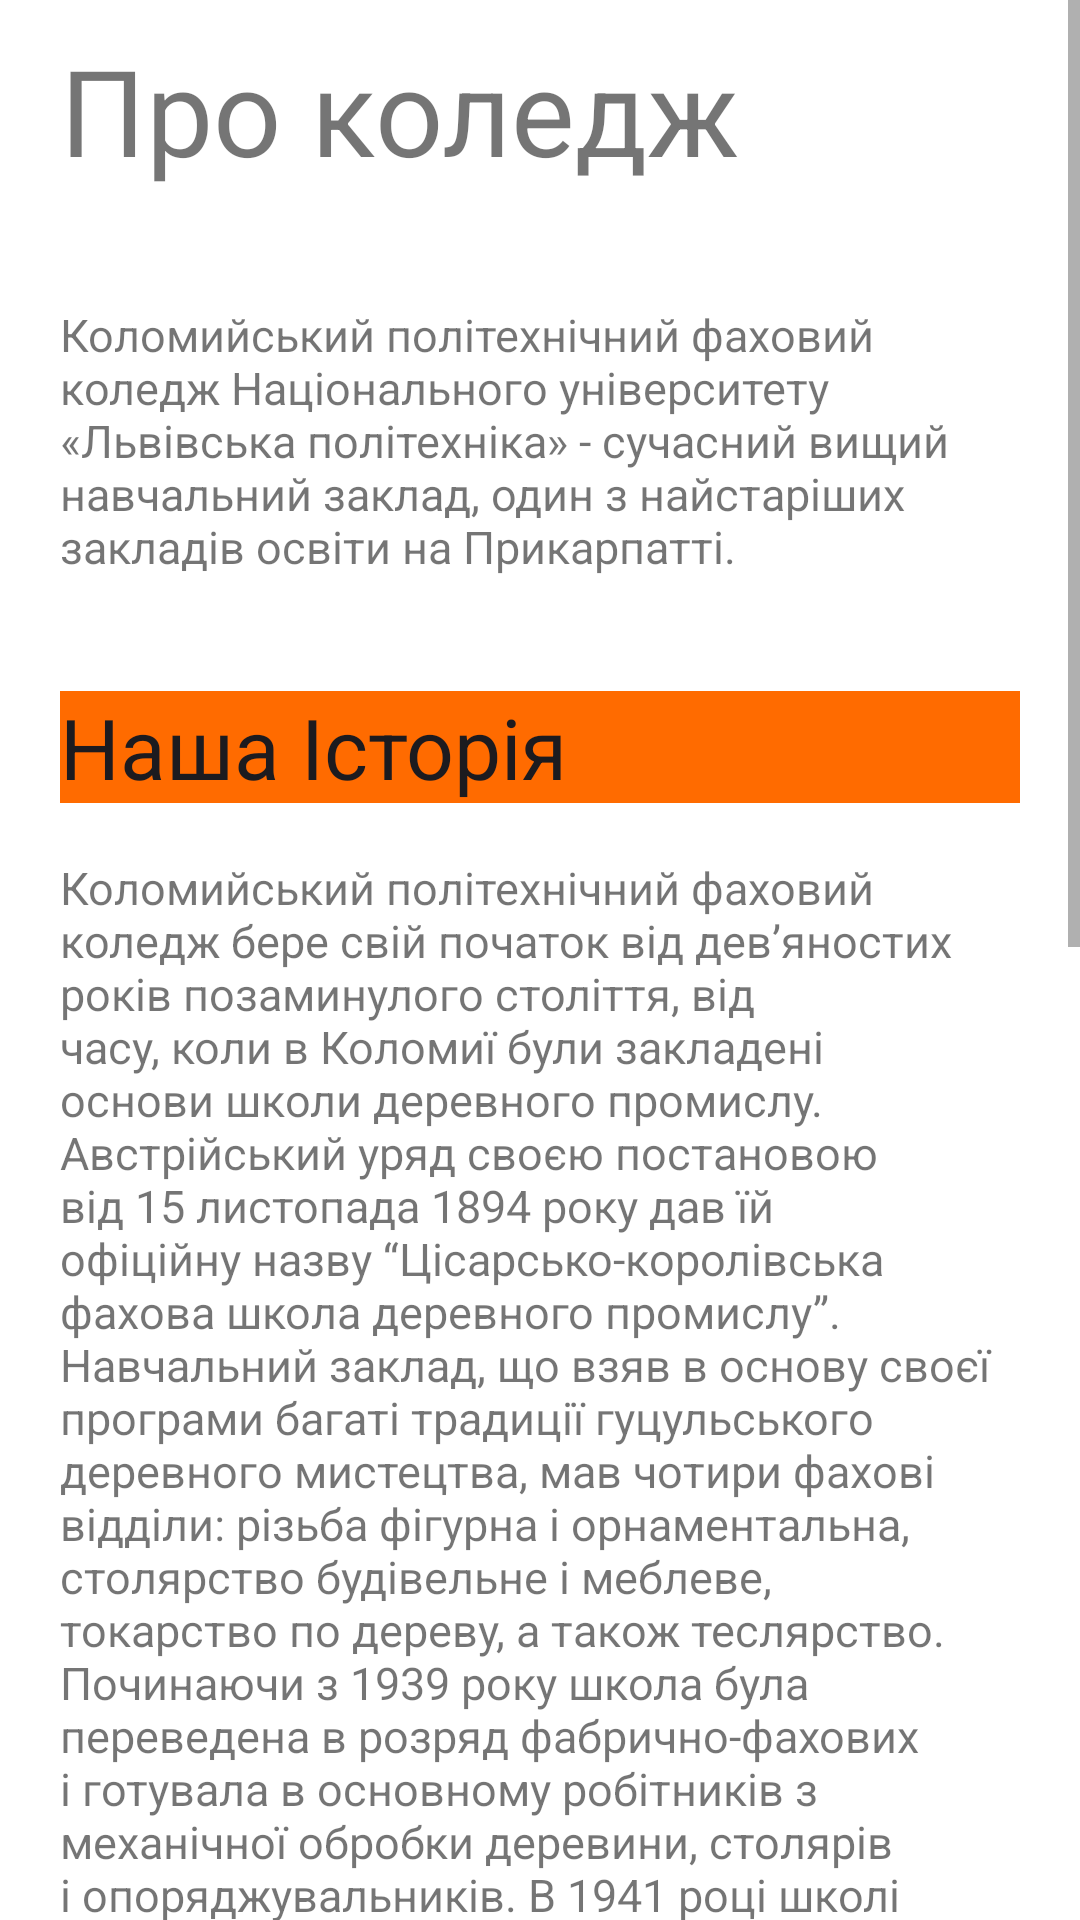

Produce the Android XML layout that renders to this screen, including the resource entries it uses.
<!-- AndroidManifest.xml: application theme Theme.KPKhub -->
<!-- res/layout/fragment_about.xml -->
<?xml version="1.0" encoding="utf-8"?>
<ScrollView xmlns:android="http://schemas.android.com/apk/res/android"
    android:layout_width="match_parent"
    android:layout_height="match_parent"
    xmlns:tools="http://schemas.android.com/tools"
    xmlns:app="http://schemas.android.com/apk/res-auto">

        <LinearLayout
            android:layout_width="match_parent"
            android:layout_height="wrap_content"
            android:orientation="vertical"
            android:layout_marginHorizontal="20dp"
            android:layout_marginVertical="10dp"
            android:paddingBottom="20dp">
                <TextView
                    android:id="@+id/aboutTitle"
                    android:layout_width="match_parent"
                    android:layout_height="wrap_content"
                    android:text="Про коледж"
                    android:textSize="40sp"/>
                <TextView
                    android:id="@+id/aboutDesc"
                    android:layout_width="match_parent"
                    android:layout_height="wrap_content"
                    android:textSize="15sp"
                    android:text="@string/about_main_desc"
                    android:layout_marginTop="38dp"
                    />
                <TextView
                    android:id="@+id/titleHistory"
                    android:layout_width="match_parent"
                    android:layout_height="wrap_content"
                    android:text="Наша Історія"
                    android:background="#FF6B00"
                    android:textColor="#1C1B1F"
                    android:textSize="28sp"
                    android:layout_marginTop="38dp"/>
                <TextView
                    android:id="@+id/historyCollage"
                    android:layout_width="match_parent"
                    android:layout_height="wrap_content"
                    android:text="@string/history_desc"
                    android:layout_marginTop="18dp"
                    android:textSize="15dp" />
        </LinearLayout>
</ScrollView>
<!-- resources referenced by this layout -->
<resources>
  <string name="about_main_desc">Коломийський політехнічний фаховий коледж Національного університету «Львівська політехніка» - сучасний вищий навчальний заклад, один з найстаріших закладів освіти на Прикарпатті.</string>
  <string name="history_desc">
  Коломийський політехнічний фаховий коледж бере свій початок від дев’яностих років позаминулого століття, від часу, коли в Коломиї були закладені основи школи деревного промислу. Австрійський уряд своєю постановою від 15 листопада 1894 року дав їй офіційну назву “Цісарсько-королівська фахова школа деревного промислу”. Навчальний заклад, що взяв в основу своєї програми багаті традиції гуцульського деревного мистецтва, мав чотири фахові відділи: різьба фігурна і орнаментальна, столярство будівельне і меблеве, токарство по дереву, а також теслярство.
  Починаючи з 1939 року школа була переведена в розряд фабрично-фахових і готувала в основному робітників з механічної обробки деревини, столярів і опоряджувальників.
  В 1941 році школі повернуто її попередній статус, а в 1942 році відкрито ще 7 нових відділів: будівельний, стельмаський, безкоштовні автомати шевський, слюсарний, бляхарський, електромонтажний і годинникарський. В цей час реміснича школа отримала назву «Державна реміснича школа з українською мовою навчання в Коломиї». В ній було відкрито філію Львівської технічно-фахової школи – будівельний ліцей, який готував спеціалістів з архітектури та внутрішнього оформлення будівель.
  26 січня 1945 року наказом Міністерства освіти УРСР № 89 від на базі ремісничої школи був створений Коломийський технікум механічної обробки деревини.
  Наказом Міністерства деревообробної промисловості УРСР від 16.05.1991 року №32/120 Коломийський технікум механічної обробки деревини реорганізовано в Коломийський механіко-технологічний коледж.
  Згідно наказу Міністерства освіти і науки України від 17.05.2000 року №139 Коломийський механіко-технологічний коледж перейменовано в Коломийський політехнічний коледж, враховуючи те, що здійснюючи підготовку фахівців з різних напрямків і спеціальностей, назва механіко-технологічний коледж вже не відображала реальних напрямків підготовки фахівців.
  Відповідно до наказу Міністерства освіти і науки України від 22.01.2010 року № 33 створено відокремлений структурний підрозділ Коломийський політехнічний коледж Національного університету «Львівська політехніка».</string>
  <style name="Theme.KPKhub" parent="Theme.MaterialComponents.DayNight.DarkActionBar">
          
          <item name="colorPrimary">#0F9D58</item>
          <item name="colorPrimaryVariant">#0F9D58</item>
          <item name="colorOnPrimary">@color/black</item>
          
          <item name="colorSecondary">@color/teal_200</item>
          <item name="colorSecondaryVariant">@color/teal_700</item>
          <item name="colorOnSecondary">@color/black</item>
          
          <item name="android:statusBarColor">?attr/colorPrimaryVariant</item>
          
  
  
          <item name="android:windowActivityTransitions">true</item>
          <item name="android:windowEnterTransition">@transition/trans_anim</item>
          <item name="android:windowExitTransition">@transition/trans_anim</item>
  
      </style>
  <color name="black">#FF000000</color>
  <color name="teal_200">#FF03DAC5</color>
  <color name="teal_700">#FF018786</color>
</resources>
